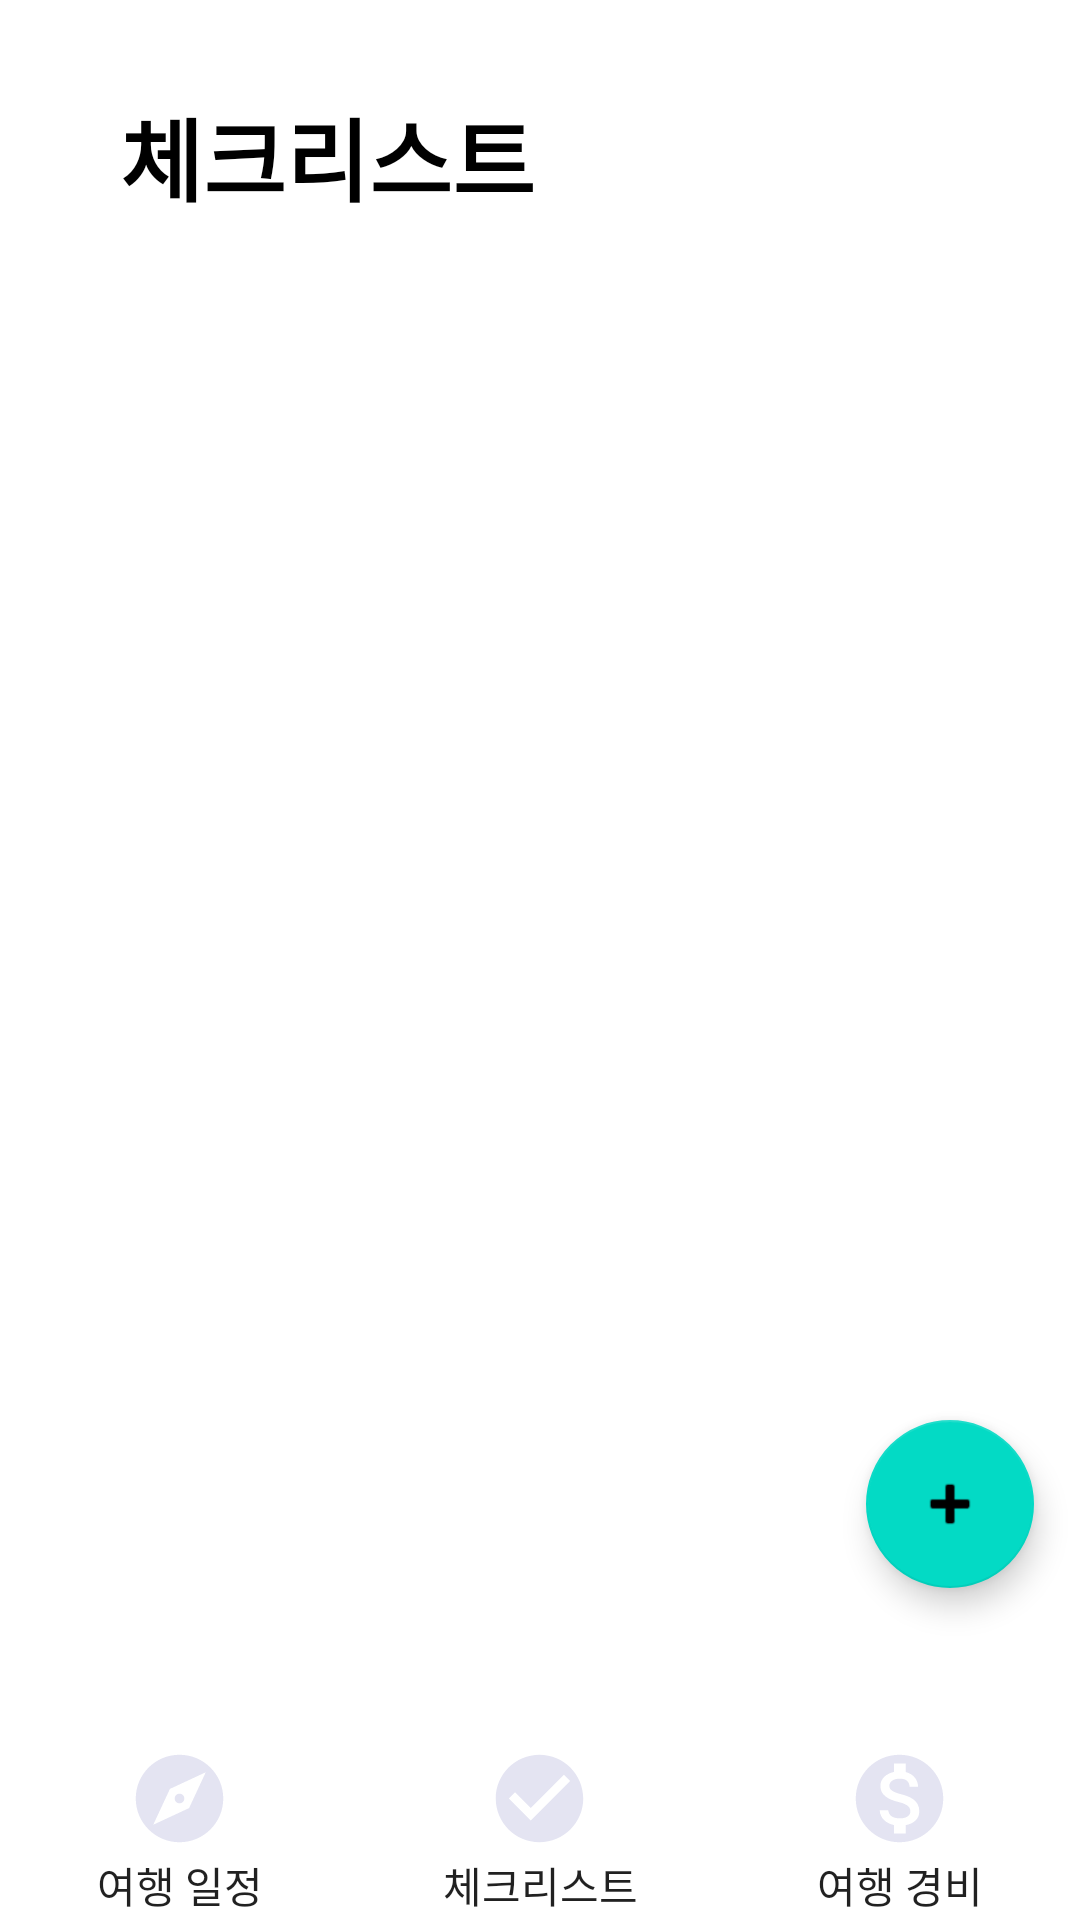

Here is an Android app screen rendered from its layout file. Give the layout XML and the strings, colors and styles it references.
<!-- AndroidManifest.xml: application theme Theme.TravelPlanner_v2 -->
<!-- res/layout/activity_checklist_ckim.xml -->
<?xml version="1.0" encoding="utf-8"?>
<androidx.constraintlayout.widget.ConstraintLayout xmlns:android="http://schemas.android.com/apk/res/android"
    xmlns:app="http://schemas.android.com/apk/res-auto"
    xmlns:tools="http://schemas.android.com/tools"
    android:layout_width="match_parent"
    android:layout_height="match_parent"
    tools:context=".ckim.ChecklistActivity_CKim">

    <TextView
        android:id="@+id/textView"
        android:layout_width="wrap_content"
        android:layout_height="wrap_content"
        android:layout_marginStart="40dp"
        android:layout_marginTop="30dp"
        android:text="체크리스트"
        android:textColor="@color/black"
        android:textSize="30sp"
        android:textStyle="bold"
        app:layout_constraintStart_toStartOf="parent"
        app:layout_constraintTop_toTopOf="parent" />

    <androidx.core.widget.NestedScrollView
        android:id="@+id/nestedScrollView"
        android:layout_width="match_parent"
        android:layout_height="0dp"
        android:layout_marginTop="20dp"
        android:overScrollMode="never"
        app:layout_constraintBottom_toTopOf="@+id/btnFAB"
        app:layout_constraintEnd_toEndOf="parent"
        app:layout_constraintStart_toStartOf="parent"
        app:layout_constraintTop_toBottomOf="@+id/textView">

        <androidx.recyclerview.widget.RecyclerView
            android:id="@+id/recyclerView"
            android:layout_width="match_parent"
            android:layout_height="match_parent" />

    </androidx.core.widget.NestedScrollView>

    <com.google.android.material.floatingactionbutton.FloatingActionButton
        android:id="@+id/btnFAB"
        android:layout_width="wrap_content"
        android:layout_height="wrap_content"
        android:clickable="true"
        android:src="@android:drawable/ic_input_add"
        app:layout_constraintBottom_toTopOf="@+id/constraintLayout"
        app:layout_constraintEnd_toEndOf="parent"
        app:layout_constraintHorizontal_bias="0.95"
        app:layout_constraintStart_toStartOf="@+id/nestedScrollView"
        app:layout_constraintTop_toTopOf="parent"
        app:layout_constraintVertical_bias="0.9" />

    <androidx.constraintlayout.widget.ConstraintLayout
        android:id="@+id/constraintLayout"
        android:layout_width="match_parent"
        android:layout_height="wrap_content"
        app:layout_constraintBottom_toBottomOf="parent"
        app:layout_constraintEnd_toEndOf="parent"
        app:layout_constraintStart_toStartOf="parent">

        <include
            android:id="@+id/buttomBtnLayout"
            layout="@layout/buttom_btn_sjeong"
            app:layout_constraintBottom_toBottomOf="parent"
            app:layout_constraintEnd_toEndOf="parent"
            app:layout_constraintStart_toStartOf="parent" />

    </androidx.constraintlayout.widget.ConstraintLayout>



</androidx.constraintlayout.widget.ConstraintLayout>
<!-- res/layout/buttom_btn_sjeong.xml (included above) -->
<?xml version="1.0" encoding="utf-8"?>
<LinearLayout xmlns:android="http://schemas.android.com/apk/res/android"
    xmlns:app="http://schemas.android.com/apk/res-auto"
    xmlns:tools="http://schemas.android.com/tools"
    android:id="@+id/buttomBtnLayout"
    android:layout_width="match_parent"
    android:layout_height="wrap_content">

    <androidx.appcompat.widget.AppCompatButton
        android:id="@+id/btnPlanAc"
        android:layout_width="wrap_content"
        android:layout_height="wrap_content"
        android:layout_weight="1"
        android:height="58dip"
        android:background="@drawable/buttom_btn_shape_sjeong"
        android:drawableTop="@drawable/btn_icon_plan_sjeong"
        android:outlineProvider="none"
        android:text="여행 일정" />

    <androidx.appcompat.widget.AppCompatButton
        android:id="@+id/btnCh"
        android:layout_width="wrap_content"
        android:layout_height="wrap_content"
        android:layout_weight="1"
        android:background="@drawable/buttom_btn_shape_sjeong"
        android:drawableTop="@drawable/btn_icon_checklist_sjeong"
        android:outlineProvider="none"
        android:text="체크리스트" />

    <androidx.appcompat.widget.AppCompatButton
        android:id="@+id/btnEx"
        android:layout_width="wrap_content"
        android:layout_height="wrap_content"
        android:layout_weight="1"
        android:background="@drawable/buttom_btn_shape_sjeong"
        android:drawableTop="@drawable/btn_icon_expenses_sjeong"
        android:outlineProvider="none"
        android:text="여행 경비" />

</LinearLayout>
<!-- resources referenced by this layout -->
<resources>
  <color name="black">#FF000000</color>
  <!-- drawable btn_icon_checklist_sjeong (drawable) -->
  <vector android:height="35dp" android:tint="#E4E4F2"
      android:viewportHeight="24" android:viewportWidth="24"
      android:width="35dp" xmlns:android="http://schemas.android.com/apk/res/android">
      <path android:fillColor="@android:color/white" android:pathData="M12,2C6.48,2 2,6.48 2,12s4.48,10 10,10 10,-4.48 10,-10S17.52,2 12,2zM10,17l-5,-5 1.41,-1.41L10,14.17l7.59,-7.59L19,8l-9,9z"/>
  </vector>
  <!-- drawable btn_icon_expenses_sjeong (drawable) -->
  <vector android:height="35dp" android:tint="#E4E4F2"
      android:viewportHeight="24" android:viewportWidth="24"
      android:width="35dp" xmlns:android="http://schemas.android.com/apk/res/android">
      <path android:fillColor="@android:color/white" android:pathData="M12,2C6.48,2 2,6.48 2,12s4.48,10 10,10 10,-4.48 10,-10S17.52,2 12,2zM13.41,18.09L13.41,20h-2.67v-1.93c-1.71,-0.36 -3.16,-1.46 -3.27,-3.4h1.96c0.1,1.05 0.82,1.87 2.65,1.87 1.96,0 2.4,-0.98 2.4,-1.59 0,-0.83 -0.44,-1.61 -2.67,-2.14 -2.48,-0.6 -4.18,-1.62 -4.18,-3.67 0,-1.72 1.39,-2.84 3.11,-3.21L10.74,4h2.67v1.95c1.86,0.45 2.79,1.86 2.85,3.39L14.3,9.34c-0.05,-1.11 -0.64,-1.87 -2.22,-1.87 -1.5,0 -2.4,0.68 -2.4,1.64 0,0.84 0.65,1.39 2.67,1.91s4.18,1.39 4.18,3.91c-0.01,1.83 -1.38,2.83 -3.12,3.16z"/>
  </vector>
  <!-- drawable btn_icon_plan_sjeong (drawable) -->
  <vector android:height="35dp" android:tint="#E4E4F2"
      android:viewportHeight="24" android:viewportWidth="24"
      android:width="35dp" xmlns:android="http://schemas.android.com/apk/res/android">
      <path android:fillColor="@android:color/white" android:pathData="M12,10.9c-0.61,0 -1.1,0.49 -1.1,1.1s0.49,1.1 1.1,1.1c0.61,0 1.1,-0.49 1.1,-1.1s-0.49,-1.1 -1.1,-1.1zM12,2C6.48,2 2,6.48 2,12s4.48,10 10,10 10,-4.48 10,-10S17.52,2 12,2zM14.19,14.19L6,18l3.81,-8.19L18,6l-3.81,8.19z"/>
  </vector>
  <!-- drawable buttom_btn_shape_sjeong (drawable) -->
  <?xml version="1.0" encoding="utf-8"?>
  <shape xmlns:android="http://schemas.android.com/apk/res/android"
      android:shape="rectangle">
      <solid android:color="@color/white"/>
      <size
          android:height="58dip"/>
  </shape>
  <style name="Theme.TravelPlanner_v2" parent="Theme.MaterialComponents.DayNight.DarkActionBar">
          
          <item name="colorPrimary">@color/purple_500</item>
          <item name="colorPrimaryVariant">@color/purple_700</item>
          <item name="colorOnPrimary">@color/white</item>
          
          <item name="colorSecondary">@color/teal_200</item>
          <item name="colorSecondaryVariant">@color/teal_700</item>
          <item name="colorOnSecondary">@color/black</item>
          
          <item name="android:statusBarColor" tools:targetApi="l">?attr/colorPrimaryVariant</item>
          
      </style>
  <color name="white">#FFFFFFFF</color>
  <color name="purple_500">#FF6200EE</color>
  <color name="purple_700">#FF3700B3</color>
  <color name="teal_200">#FF03DAC5</color>
  <color name="teal_700">#FF018786</color>
</resources>
